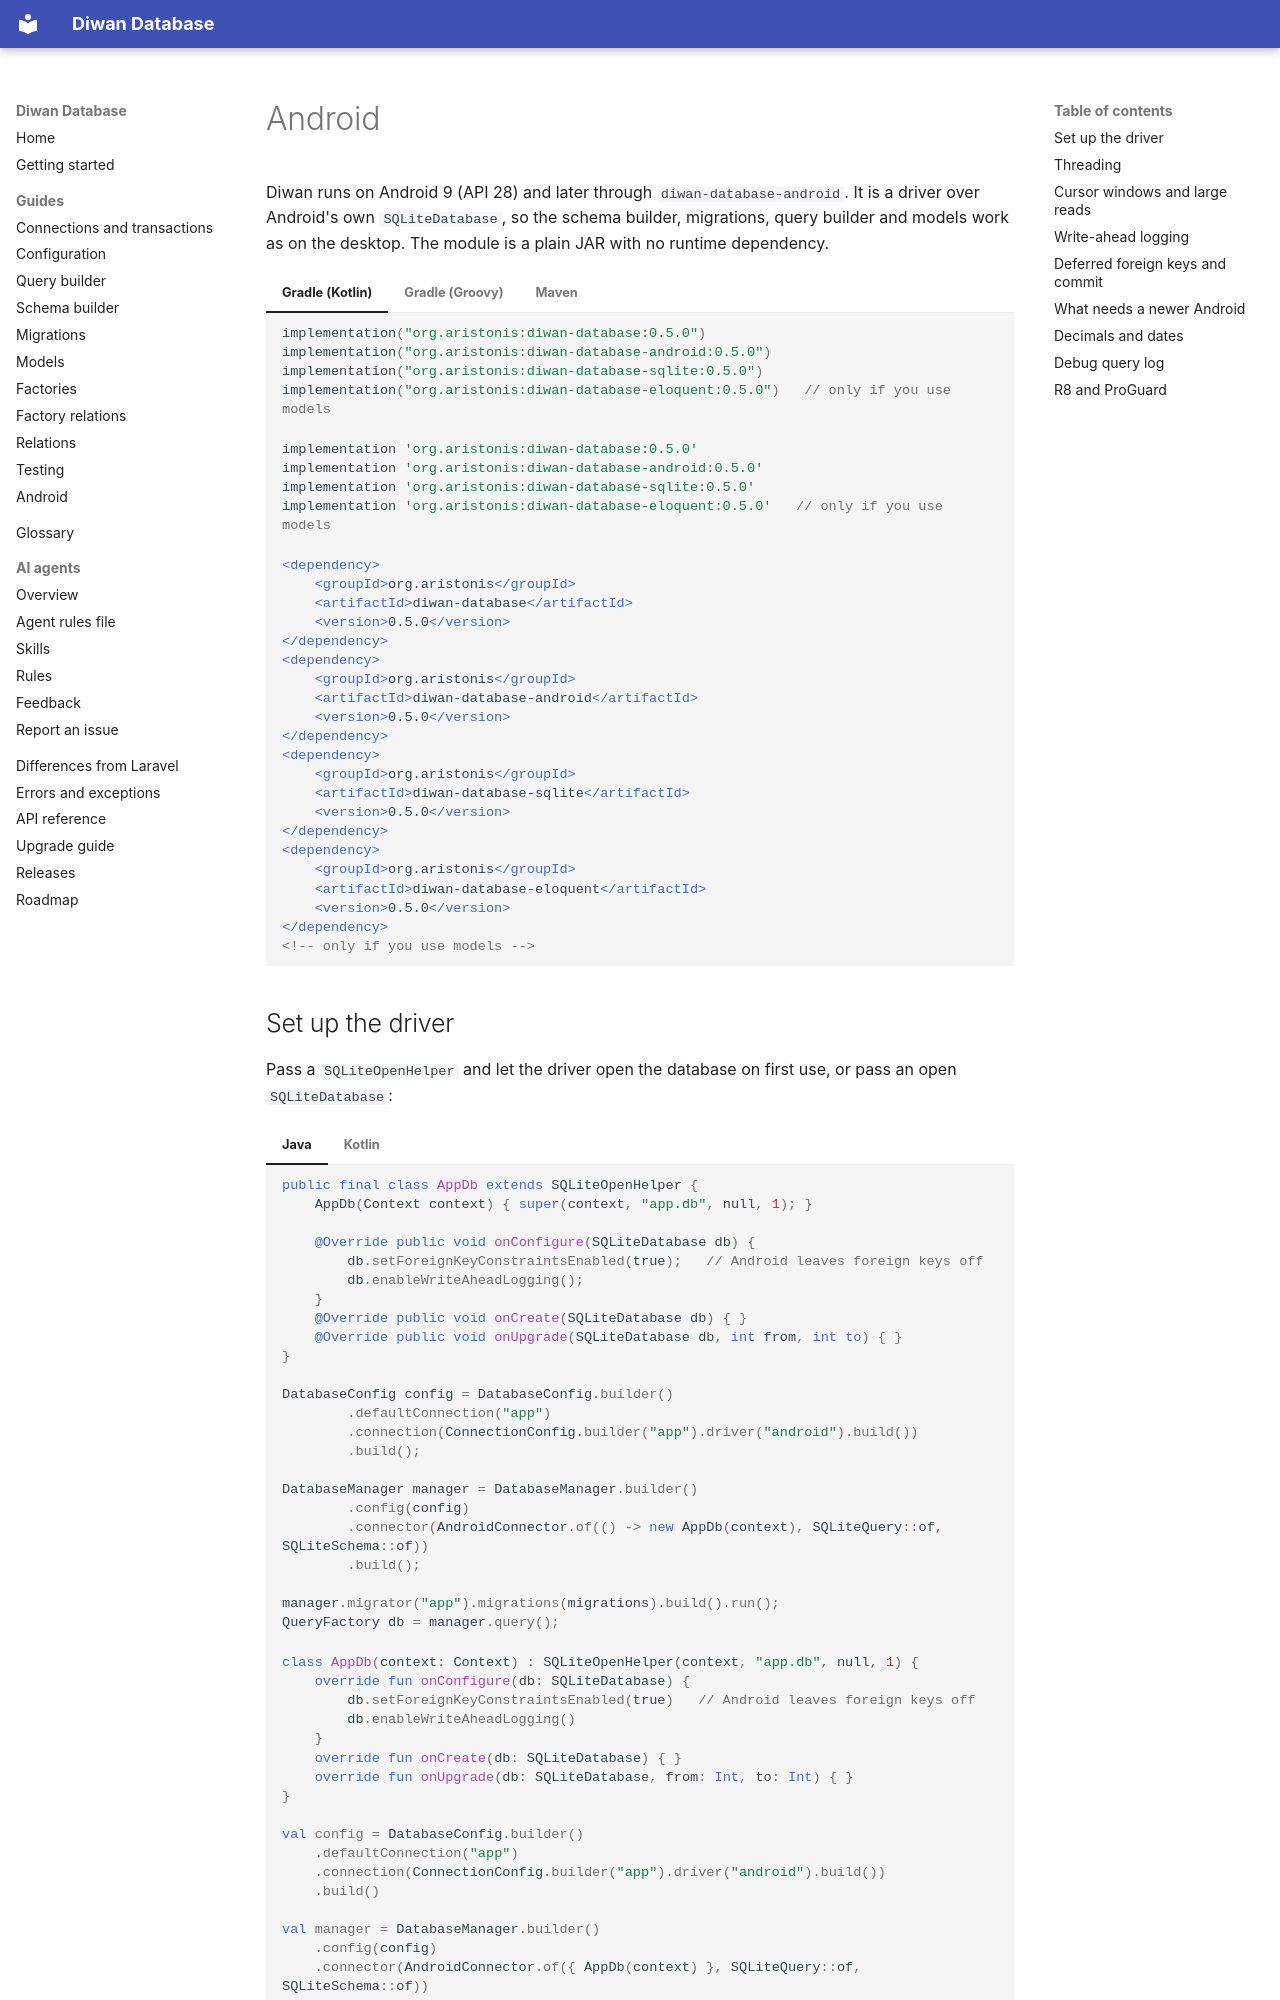

repository: aristonis/diwan-database-docs · page: en/android/index.html · generator: mkdocs

# Android

Diwan runs on Android 9 (API 28) and later through `diwan-database-android`. It is a driver over
Android's own `SQLiteDatabase`, so the schema builder, migrations, query builder and models work as
on the desktop. The module is a plain JAR with no runtime dependency.

=== "Gradle (Kotlin)"
    ```kotlin
    implementation("org.aristonis:diwan-database:0.5.0")
    implementation("org.aristonis:diwan-database-android:0.5.0")
    implementation("org.aristonis:diwan-database-sqlite:0.5.0")
    implementation("org.aristonis:diwan-database-eloquent:0.5.0")   // only if you use models
    ```
=== "Gradle (Groovy)"
    ```groovy
    implementation 'org.aristonis:diwan-database:0.5.0'
    implementation 'org.aristonis:diwan-database-android:0.5.0'
    implementation 'org.aristonis:diwan-database-sqlite:0.5.0'
    implementation 'org.aristonis:diwan-database-eloquent:0.5.0'   // only if you use models
    ```
=== "Maven"
    ```xml
    <dependency>
        <groupId>org.aristonis</groupId>
        <artifactId>diwan-database</artifactId>
        <version>0.5.0</version>
    </dependency>
    <dependency>
        <groupId>org.aristonis</groupId>
        <artifactId>diwan-database-android</artifactId>
        <version>0.5.0</version>
    </dependency>
    <dependency>
        <groupId>org.aristonis</groupId>
        <artifactId>diwan-database-sqlite</artifactId>
        <version>0.5.0</version>
    </dependency>
    <dependency>
        <groupId>org.aristonis</groupId>
        <artifactId>diwan-database-eloquent</artifactId>
        <version>0.5.0</version>
    </dependency>
    <!-- only if you use models -->
    ```
